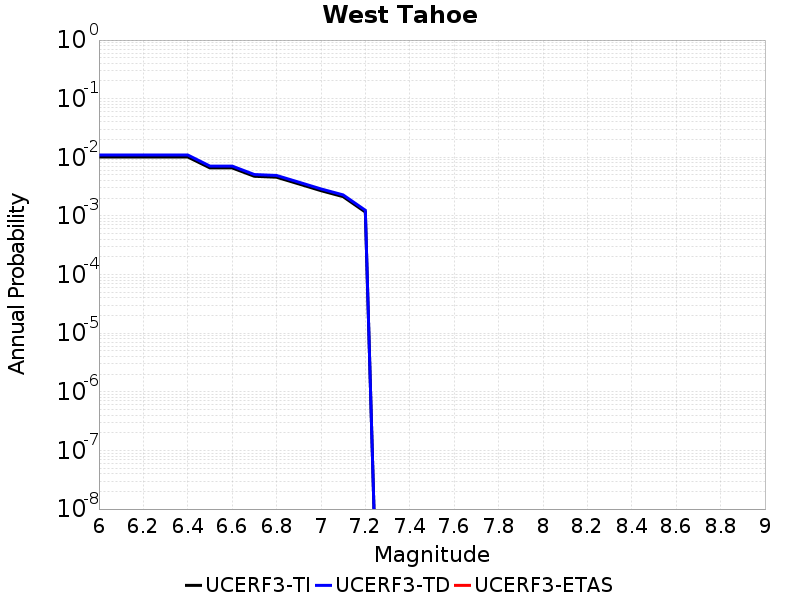

The data file committed next to this chart (first rows):
Magnitude, UCERF3-TI Prob, UCERF3-TD Prob, UCERF3-ETAS Prob
6.0, 0.01014, 0.01095, 0.0
6.1, 0.01014, 0.01095, 0.0
6.2, 0.01014, 0.01095, 0.0
6.3, 0.01014, 0.01095, 0.0
6.4, 0.01014, 0.01095, 0.0
6.5, 0.006597, 0.007091, 0.0
6.6, 0.006597, 0.007091, 0.0
6.7, 0.004746, 0.005086, 0.0
6.8, 0.004574, 0.004904, 0.0
6.9, 0.003519, 0.003769, 0.0
7.0, 0.002699, 0.00289, 0.0
7.1, 0.002132, 0.002283, 0.0
7.2, 0.001166, 0.001248, 0.0
